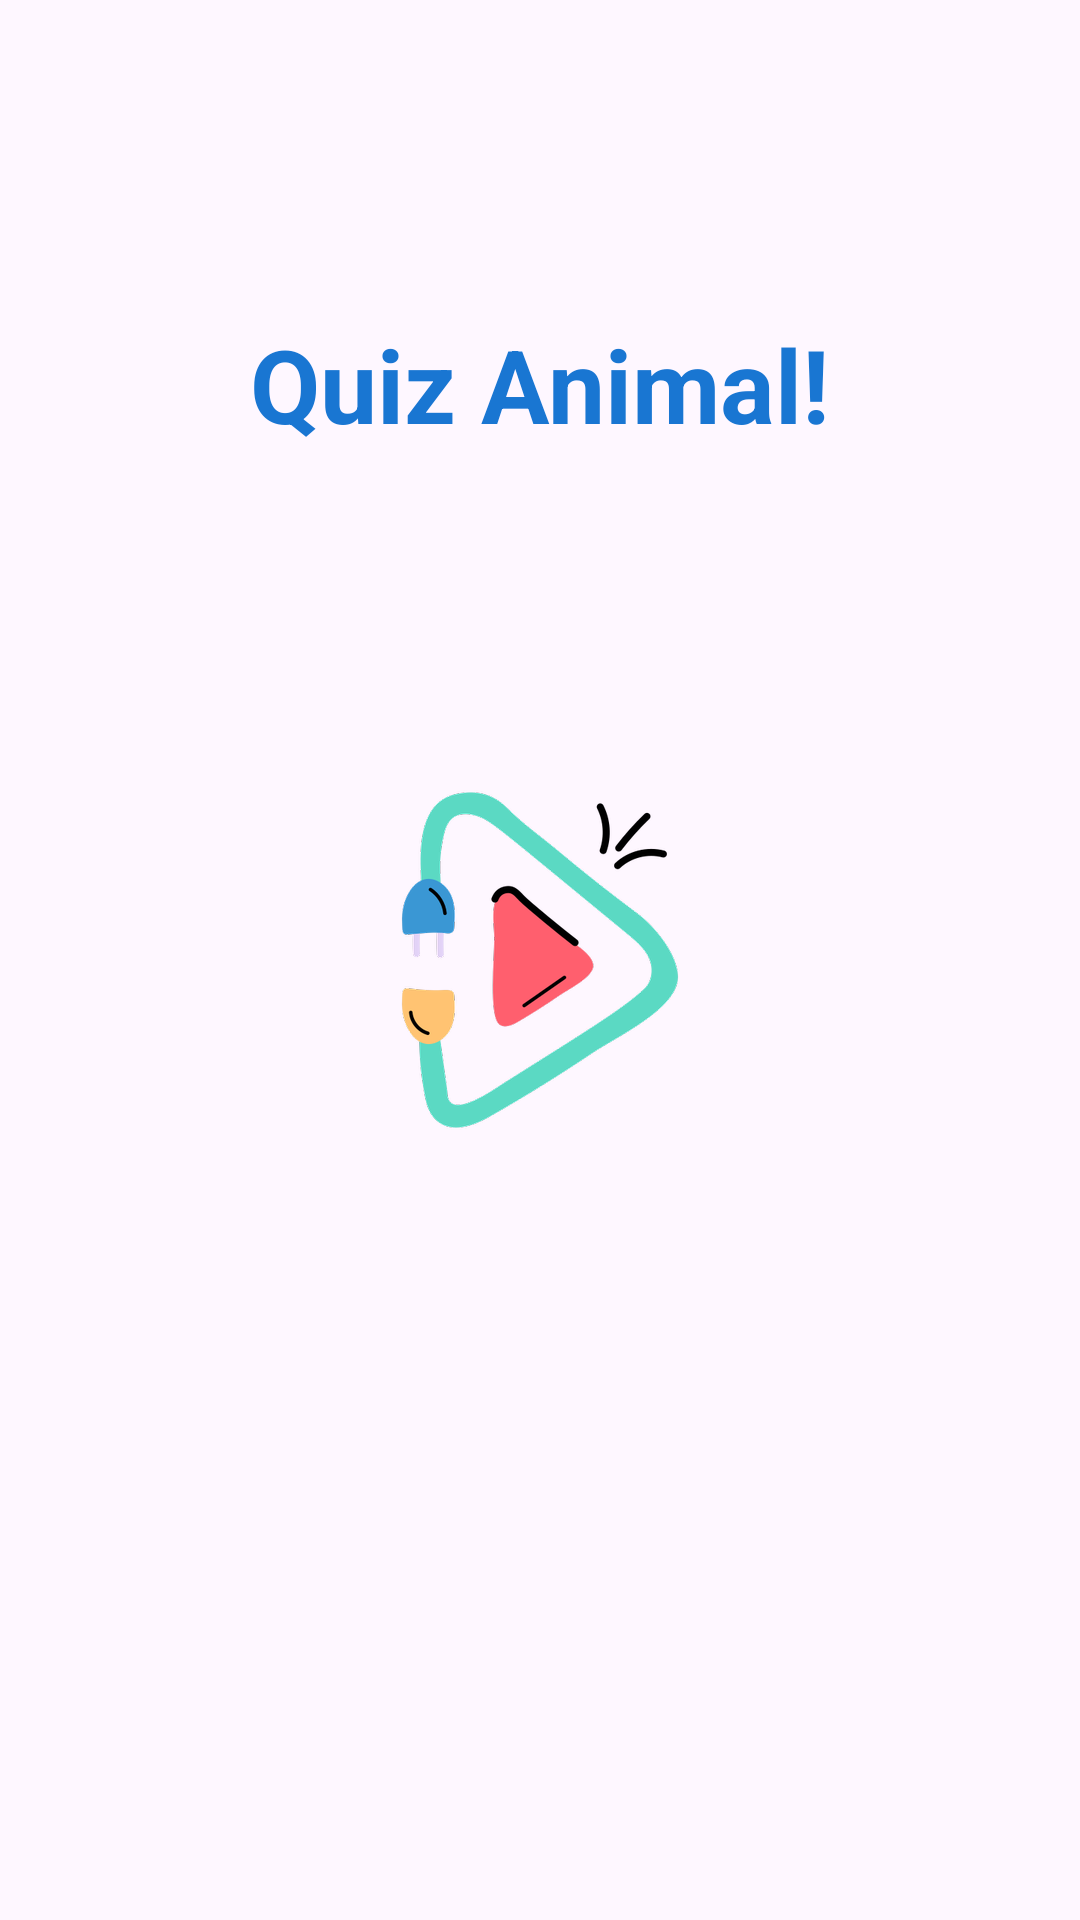

This screen was rendered from an Android layout file. Write that file and the resources it references.
<!-- AndroidManifest.xml: application theme Theme.QuizAnimal -->
<!-- res/layout/activity_main.xml -->
<?xml version="1.0" encoding="utf-8"?>
<androidx.constraintlayout.widget.ConstraintLayout xmlns:android="http://schemas.android.com/apk/res/android"
    xmlns:app="http://schemas.android.com/apk/res-auto"
    xmlns:tools="http://schemas.android.com/tools"
    android:layout_width="match_parent"
    android:layout_height="match_parent"
    tools:context=".MainActivity">

    <TextView
        android:id="@+id/textViewPrincipal"
        android:layout_width="wrap_content"
        android:layout_height="wrap_content"
        android:text="@string/quiz_animal"
        android:textAppearance="@style/TextAppearance.AppCompat.Large"
        android:textColor="@color/colorPrimaryDark"
        android:textStyle="bold"
        android:textSize="34sp"
        app:layout_constraintBottom_toTopOf="@+id/imageViewPrincipal"
        app:layout_constraintEnd_toEndOf="parent"
        app:layout_constraintStart_toStartOf="parent"
        app:layout_constraintTop_toTopOf="parent" />

    <ImageView
        android:id="@+id/imageViewPrincipal"
        android:layout_width="wrap_content"
        android:layout_height="wrap_content"
        app:layout_constraintBottom_toBottomOf="parent"
        app:layout_constraintEnd_toEndOf="parent"
        app:layout_constraintStart_toStartOf="parent"
        app:layout_constraintTop_toTopOf="parent"
        app:srcCompat="@drawable/play" />


</androidx.constraintlayout.widget.ConstraintLayout>
<!-- resources referenced by this layout -->
<resources>
  <color name="colorPrimaryDark">#1976D2</color>
  <!-- drawable play: png bitmap (drawable-hdpi, 21790 bytes) -->
  <string name="quiz_animal">Quiz Animal!</string>
  <style name="Theme.QuizAnimal" parent="Base.Theme.QuizAnimal" />
  <style name="Base.Theme.QuizAnimal" parent="Theme.Material3.DayNight.NoActionBar">
          
          
      </style>
</resources>
